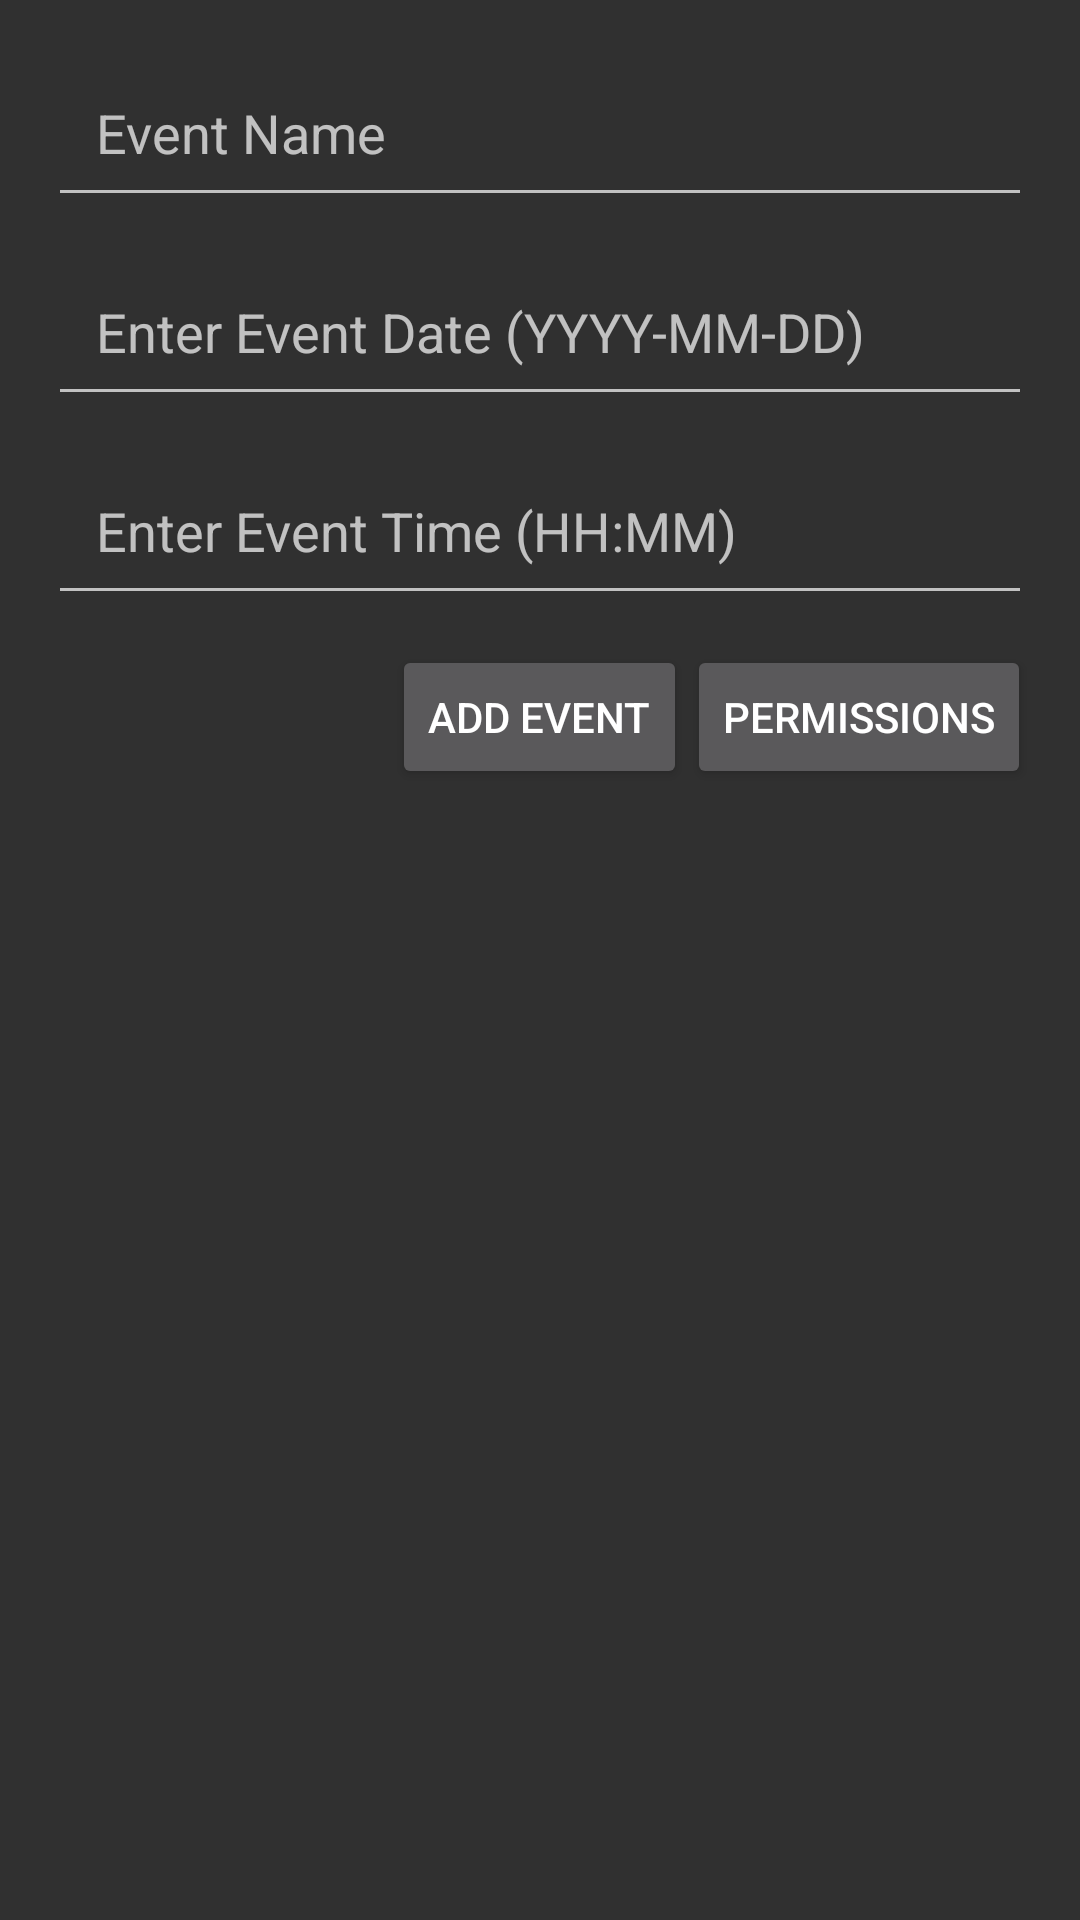

Reconstruct the res/layout file that produces this screen, plus the resources it refers to.
<!-- AndroidManifest.xml: activity theme Theme.AppCompat -->
<!-- res/layout/activity_event.xml -->
<RelativeLayout xmlns:android="http://schemas.android.com/apk/res/android"
    xmlns:tools="http://schemas.android.com/tools"
    android:layout_width="match_parent"
    android:layout_height="match_parent"
    android:orientation="vertical"
    tools:context=".EventActivity">

    <EditText
        android:id="@+id/eventNameText"
        android:layout_width="match_parent"
        android:layout_height="wrap_content"
        android:hint="@string/event_name"
        android:layout_marginTop="16dp"
        android:padding="16dp"
        android:layout_marginStart="16dp"
        android:layout_marginEnd="16dp"/>

    <EditText
        android:id="@+id/eventDateText"
        android:layout_width="match_parent"
        android:layout_height="wrap_content"
        android:hint="Enter Event Date (YYYY-MM-DD)"
        android:layout_below="@id/eventNameText"
        android:layout_marginTop="10dp"
        android:padding="16dp"
        android:layout_marginStart="16dp"
        android:layout_marginEnd="16dp"/>

    <EditText
        android:id="@+id/eventTimeText"
        android:layout_width="match_parent"
        android:layout_height="wrap_content"
        android:hint="Enter Event Time (HH:MM)"
        android:layout_below="@id/eventDateText"
        android:layout_marginTop="10dp"
        android:padding="16dp"
        android:layout_marginStart="16dp"
        android:layout_marginEnd="16dp"/>

    <Button
        android:id="@+id/addEventButton"
        android:layout_width="wrap_content"
        android:layout_height="wrap_content"
        android:text="@string/add_event"
        android:layout_below="@id/eventTimeText"
        android:layout_centerHorizontal="true"
        android:layout_marginTop="10dp"/>

    <Button
        android:id="@+id/permissionsButton"
        android:layout_width="wrap_content"
        android:layout_height="wrap_content"
        android:text="@string/permissions"
        android:layout_below="@id/eventTimeText"
        android:layout_toEndOf="@id/addEventButton"
        android:layout_centerHorizontal="true"
        android:layout_marginTop="10dp"/>

    <androidx.recyclerview.widget.RecyclerView
        android:id="@+id/recyclerView"
        android:layout_width="match_parent"
        android:layout_height="wrap_content"
        android:layout_below="@id/addEventButton"
        android:layout_marginTop="20dp"
        android:padding="16dp"
        android:layout_marginStart="16dp"
        android:layout_marginEnd="16dp"
        android:layout_above="@+id/bottom_margin_view"/>

    <View
        android:id="@+id/bottom_margin_view"
        android:layout_width="match_parent"
        android:layout_height="16dp"
        android:layout_alignParentBottom="true"/>
</RelativeLayout>
<!-- resources referenced by this layout -->
<resources>
  <string name="add_event">Add Event</string>
  <string name="event_name">Event Name</string>
  <string name="permissions">permissions</string>
</resources>
